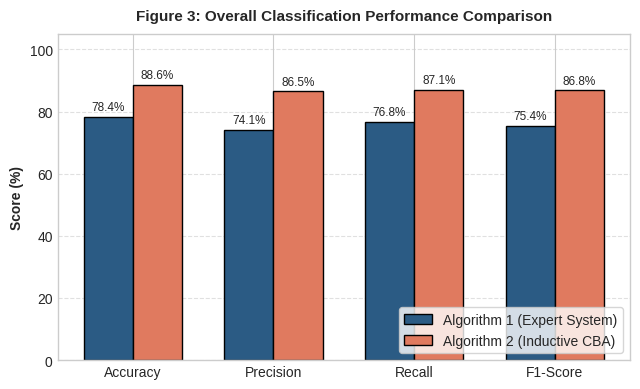

This figure's Python source:
# Student Name: Aleena Abey
# CPU5006: Artificial Intelligence - Assessment 1
# File: plot_fig3_performance.py
# Purpose: Generates Figure 3 (Overall Metrics Comparison Bar Chart)
# Note: Matplotlib code assisted by AI tool as permitted by module brief.

import matplotlib.pyplot as plt
import numpy as np

plt.style.use('seaborn-v0_8-whitegrid' if 'seaborn-v0_8-whitegrid' in plt.style.available else 'default')

metrics = ['Accuracy', 'Precision', 'Recall', 'F1-Score']
expert_system = [78.4, 74.1, 76.8, 75.4]
cba_algorithm = [88.6, 86.5, 87.1, 86.8]

x = np.arange(len(metrics))
width = 0.35

fig, ax = plt.subplots(figsize=(6.5, 4.0))
b1 = ax.bar(x - width/2, expert_system, width, label='Algorithm 1 (Expert System)', color='#2B5B84', edgecolor='black')
b2 = ax.bar(x + width/2, cba_algorithm, width, label='Algorithm 2 (Inductive CBA)', color='#E07A5F', edgecolor='black')

ax.set_title('Figure 3: Overall Classification Performance Comparison', fontsize=11, fontweight='bold', pad=10)
ax.set_ylabel('Score (%)', fontsize=10, fontweight='bold')
ax.set_xticks(x)
ax.set_xticklabels(metrics, fontsize=10)
ax.set_ylim(0, 105)
ax.legend(loc='lower right', frameon=True)
ax.grid(axis='y', linestyle='--', alpha=0.6)

for bar in b1:
    yval = bar.get_height()
    ax.text(bar.get_x() + bar.get_width()/2, yval + 1.2, f"{yval:.1f}%", ha='center', va='bottom', fontsize=8.5)

for bar in b2:
    yval = bar.get_height()
    ax.text(bar.get_x() + bar.get_width()/2, yval + 1.2, f"{yval:.1f}%", ha='center', va='bottom', fontsize=8.5)

plt.tight_layout()
plt.savefig('Figure_3_Performance_Comparison.png', dpi=300)
print("Saved: Figure_3_Performance_Comparison.png")
plt.show()
